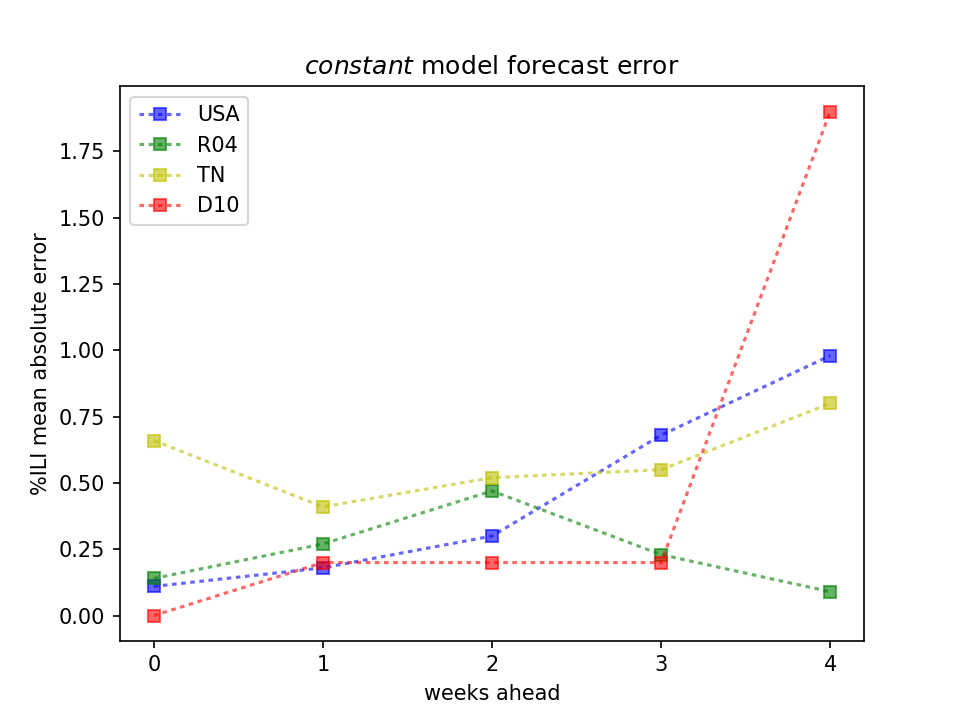

Source data for this figure (header and first rows):
WeeksAhead, D10, R04, TN, USA
0, 0.0, 0.14, 0.66, 0.11
1, 0.2, 0.27, 0.41, 0.18
2, 0.2, 0.47, 0.52, 0.3
3, 0.2, 0.23, 0.55, 0.68
4, 1.9, 0.09, 0.8, 0.98
